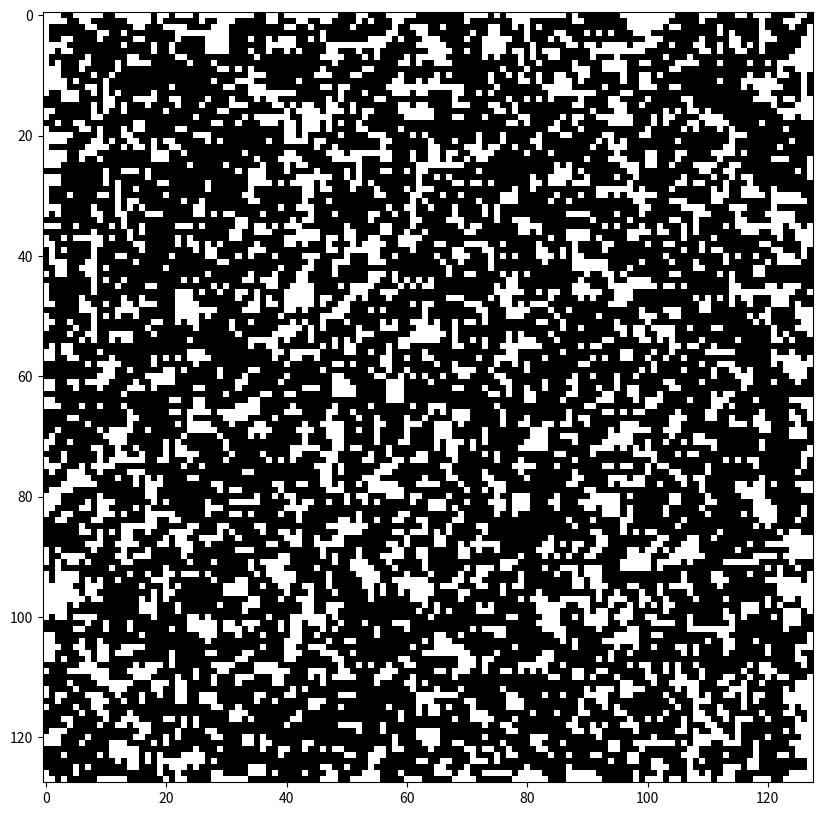

This figure's Python source:
# [redacted]
# [redacted]
# Assignment 0
# Obstacle field: parametric generation for the 128x128 grid filling with tetrominoes without overlap
# Gen AI usage: ChatGPT to refresh myself on matplotlib and numpy syntax

import random

import matplotlib.pyplot as plt
import numpy as np
from numpy import signedinteger
from numpy._typing import _32Bit, _64Bit

# Assumptions for the exercise
"""
Based on the Figure 3 as the example output:
1. Only four tetromino shapes are allowed: straight, L, skew, and T (the square is excluded).
2. Shapes can be rotated.
3. Shapes can overlap each other.
4. Every shape can be constructed using overlapping and rotated tetronimoes, but they may not stick out of the field.

This is in conflict with the "Figure 2: Example free tetromino obstacle shapes (non-standard shapes cost extra)",
which I readily acknowledge.

Based on the LaTex listing provided, I'm not entirely sure how rotation and mirroring have been accomplished.
But as the listing is referred to as a minimal implementation and not explicitly mentioned as a qualified solution,
I opt to operate using Figure 3 as the primary guidance.

Coverage clarification: "a coverage rate of 10% would place approximately 400 obstacles in the field, occupying maybe 
1600 cells out of 16384 total"
This implementation will place 10% or more obstacle cells (or another specified percentage), relying on the operative
"approximately 400" in the assignment.

This is not the only way to structure the assignment implementation, but for clarity and to limit the scope,
these are the guiding principles I will apply.
"""

# Rotate programmatically or list explicitly?
"""
I considered three ways of implementing this: 
1. List all 18 shapes. Silly, but might be actually the most laconic form. And saves tiny amount of compute in-flight.
2. Pre-compute all mirrors and rotations, but do it algorithmically. Saves on compute, not silly, but needs 
to be unit-tested or at least validated.
3. Compute on the fly. Might be the most elegant, but a tiny bit inefficient, and I would have to consider the RNG 
weights strategy to make sure straight tetrominoes (the fewest non-canonical forms) are not dominating the selection.

Key decision in shape selection is if each one of the 18 resulting shapes should be in the random selection with equal 
probability (option a). Alternative and valid option is (b): to have an expanded list of canonical shapes which includes 
mirrored ones, and then treat rotation as a separate in-flight process. 

I chose (b), and the most laconic form is combination of 1 and 3 approached: expanded canonical list + on-the-fly rot. 
The only tiny downside of this is slight bump in the number of I-tetrominoes being placed. 
"""

canonical_shapes = (
    [[1, 1, 1, 1]],  # straight (or I)
    [[0, 0, 1], [1, 1, 1]],  # L
    [[1, 0, 0], [1, 1, 1]],  # J
    [[0, 1, 1], [1, 1, 0]],  # S-skew
    [[1, 1, 0], [0, 1, 1]],  # Z-skew
    [[1, 1, 1], [0, 1, 0]]  # T
)


def rotate(shape: np.ndarray):
    """
    Outputs a random rotation of the given shape, -90 to 180 degrees.
    """
    return np.rot90(shape, random.choice([-1, 0, 1, 2]))


grid_size = 128
grid = np.zeros((grid_size, grid_size), dtype=int)

# Strategy to populate the grid
"""
The goal is to cover the specified rate of the field. One feasible and laconic way of doing this is to calculate the 
required number of cells, divide by four per tetromino, and adjust by an empirically found coefficient coming out of 
a statistically significant number of test runs. This was not a success for me, as the higher the rho goes, the more 
tetrominoes are overlapped.

Another approach is to place a guaranteed minimum number of shapes onto the grid assuming no overlap, and then iterate
adding more computing the coverage occasionally (batch trickling; fancy) or on every addition (brute force, but simple). 

Another concern is going outside of the field boundaries. This is not valid according to the chosen assumptions. 
"""

rho = 0.70  # EDIT THIS
print(f"Target coverage rate: {rho * 100:.2f}%")
cell_target = int(rho * grid_size * grid_size)

coverage = 0.0
cell_coverage = 0

while coverage < rho:
    """
    Work in batches; each assumes no overlap.
    """
    # calculate the batch, place at least one tetromino
    placements_count = max(1, int((cell_target - cell_coverage) / 4))
    print(f"Batch placements: {placements_count}")

    for _ in range(placements_count):
        # get a shape
        shape = rotate(random.choice(canonical_shapes))
        mask = np.array(shape)

        # place the shape in a random location using masking
        mask_width = mask.shape[1]
        mask_height = mask.shape[0]
        row, col = np.random.randint(0, grid_size - mask_height + 1), np.random.randint(0, grid_size - mask_width + 1)
        substitute = grid[row:row + mask_height, col:col + mask_width]
        substitute[:] = np.maximum(substitute, mask)

    cell_coverage = np.count_nonzero(grid)
    coverage = cell_coverage / grid_size / grid_size
    print(f"After-batch coverage: ~{coverage * 100:.2f}%")

# Resulting coverage
coverage = np.count_nonzero(grid) / grid_size / grid_size
print(f"Resulting coverage: ~{coverage * 100:.2f}%")

# Show with matplotlib
plt.figure(figsize=(10, 10))  # image size in inches (ew, why inches)
plt.imshow(grid, cmap="gray_r")
plt.axis("on")
plt.show()
